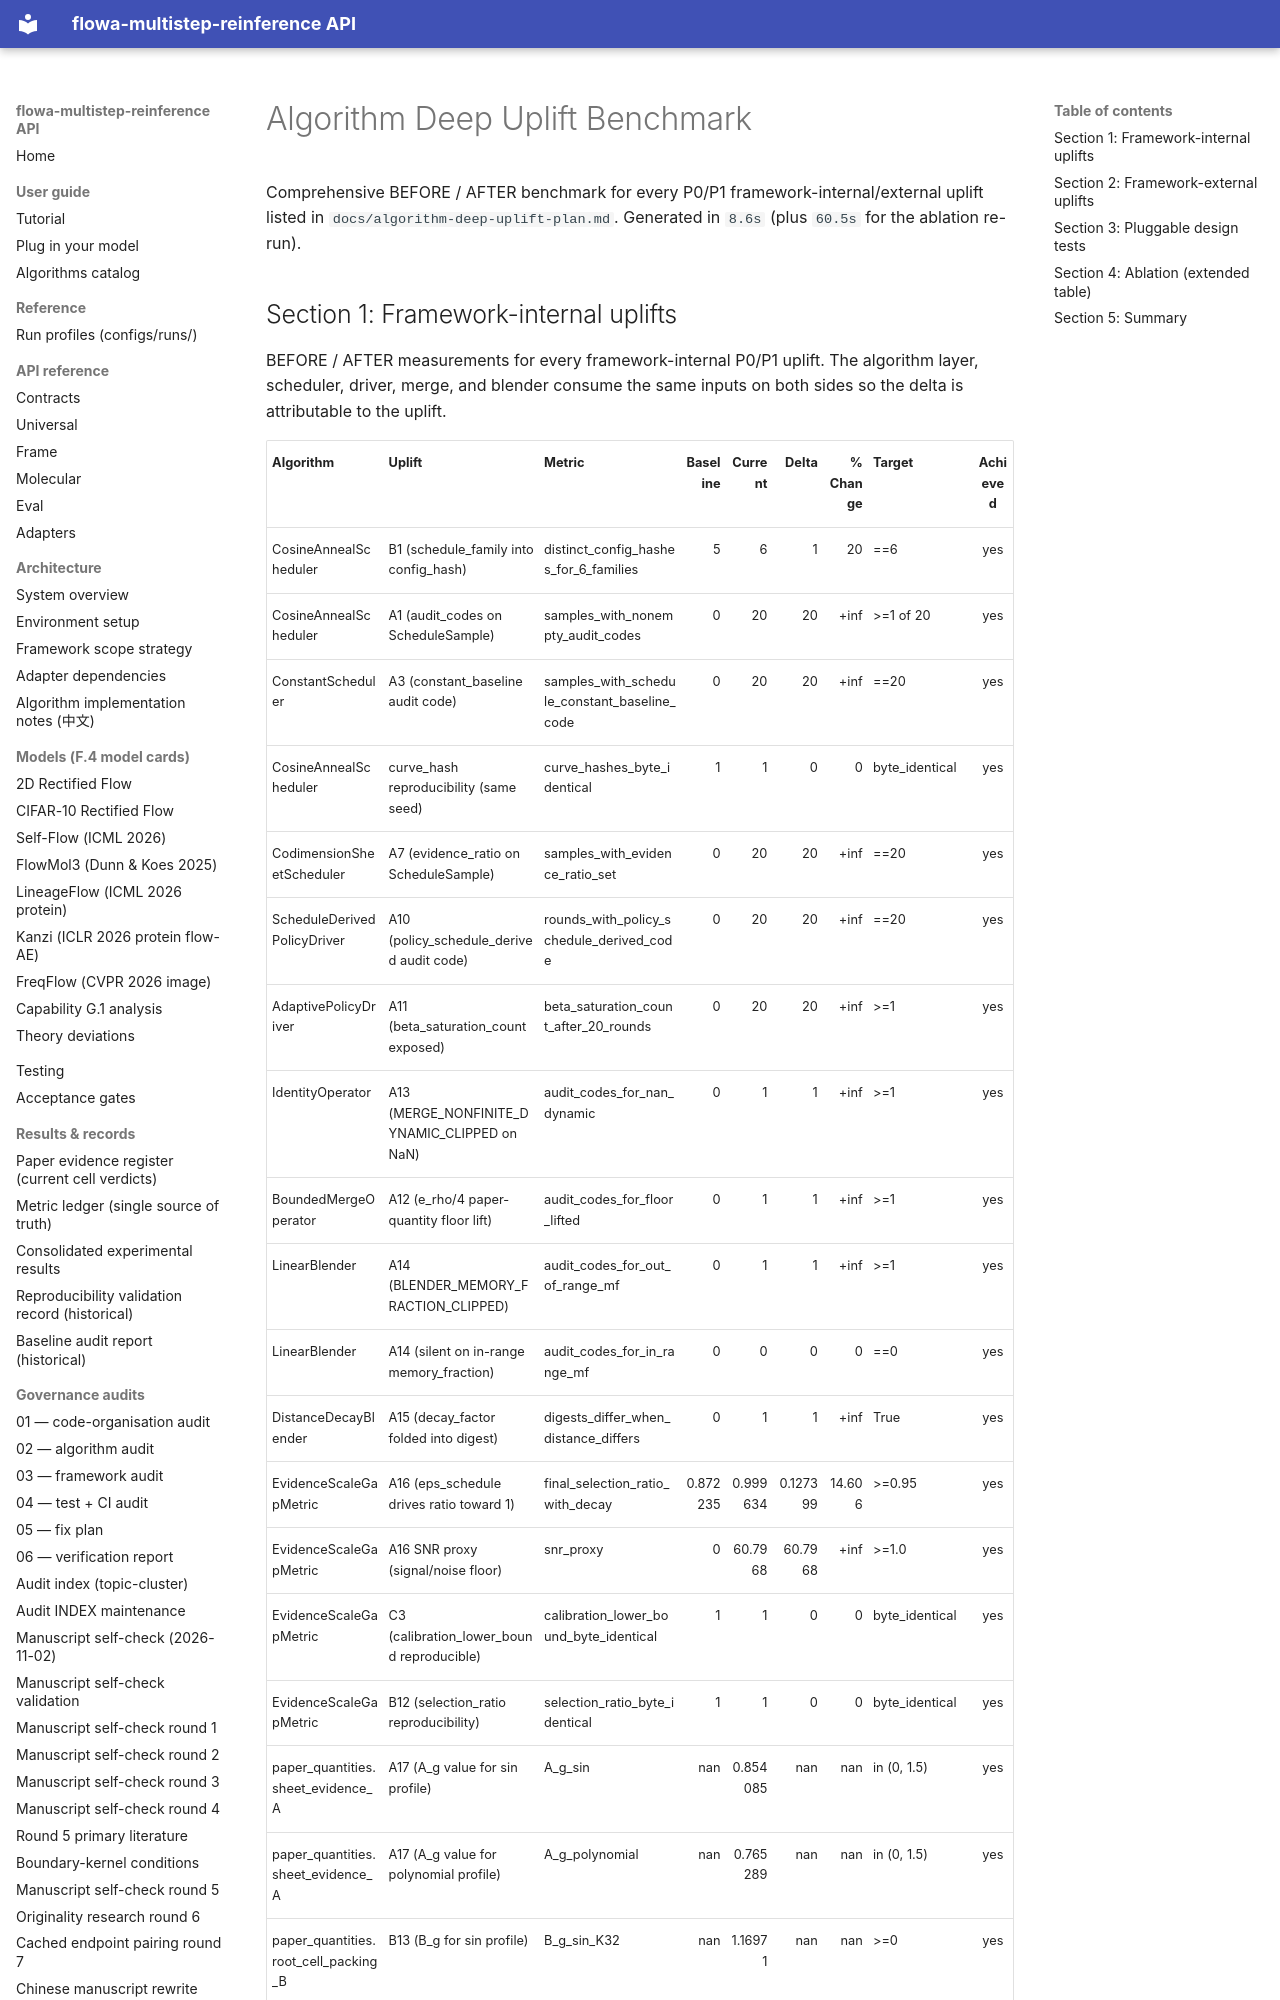

repository: silverenternal/flowa-multistep-reinference · page: benchmark-deep-uplifts/index.html · generator: mkdocs

# Algorithm Deep Uplift Benchmark


Comprehensive BEFORE / AFTER benchmark for every P0/P1 framework-internal/external uplift listed in `docs/algorithm-deep-uplift-plan.md`. Generated in `8.6s` (plus `60.5s` for the ablation re-run).
